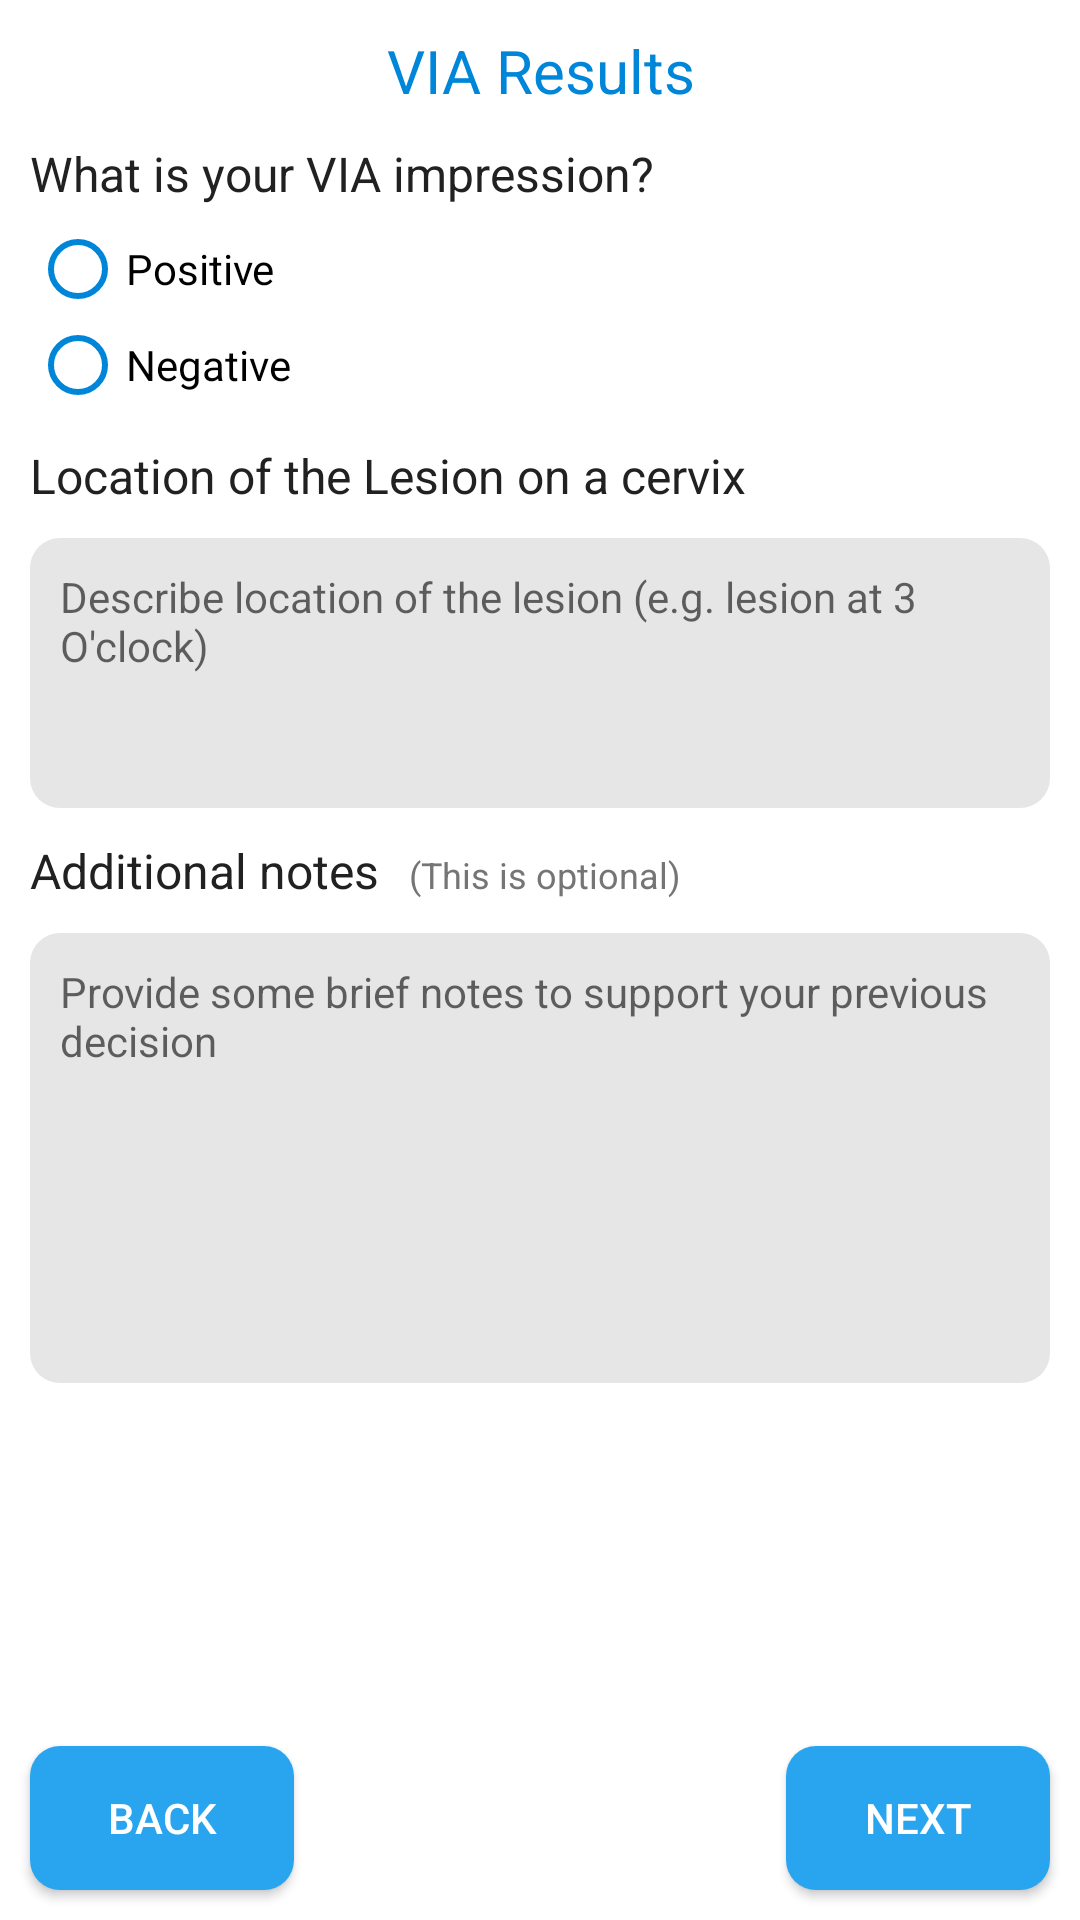

Here is an Android app screen rendered from its layout file. Give the layout XML and the strings, colors and styles it references.
<!-- AndroidManifest.xml: application theme AppTheme -->
<!-- res/layout/fragment_via.xml -->
<?xml version="1.0" encoding="utf-8"?>
<RelativeLayout xmlns:android="http://schemas.android.com/apk/res/android"
    xmlns:app="http://schemas.android.com/apk/res-auto"
    xmlns:tools="http://schemas.android.com/tools"
    android:layout_width="match_parent"
    android:layout_height="match_parent"
    android:background="@color/colorBackground"
    tools:context=".Fragments.FifthFragment">

    <RelativeLayout
        android:layout_width="match_parent"
        android:layout_height="match_parent"
        android:layout_above="@id/buttons">

        <ScrollView
            android:layout_width="match_parent"
            android:layout_height="match_parent"
            android:fadeScrollbars="true"
            android:scrollbars="none">

            <LinearLayout
                android:layout_width="match_parent"
                android:layout_height="wrap_content"
                android:layout_margin="10dp"
                android:orientation="vertical">


                <TextView
                    android:layout_width="match_parent"
                    android:layout_height="wrap_content"
                    android:gravity="center_horizontal"
                    android:text="VIA Results"
                    android:textColor="@color/colorPrimary"
                    android:textSize="20sp" />

                <TextView
                    android:layout_width="match_parent"
                    android:layout_height="wrap_content"
                    android:layout_marginTop="10dp"
                    android:text="What is your VIA impression?"
                    android:textColor="@color/colorTextPrimary"
                    android:textSize="16sp" />


                <RadioGroup
                    android:id="@+id/radioGroup"
                    android:layout_width="wrap_content"
                    android:layout_height="wrap_content"
                    android:layout_marginTop="5dp">

                    <RadioButton
                        android:id="@+id/positive"
                        android:layout_width="wrap_content"
                        android:layout_height="wrap_content"
                        android:buttonTint="@color/colorPrimary"
                        android:text="Positive" />

                    <RadioButton
                        android:id="@+id/negative"
                        android:layout_width="wrap_content"
                        android:layout_height="wrap_content"
                        android:buttonTint="@color/colorPrimary"
                        android:text="Negative" />

                </RadioGroup>

                <TextView
                    android:layout_width="match_parent"
                    android:layout_height="wrap_content"
                    android:layout_marginTop="10dp"
                    android:text="Location of the Lesion on a cervix"
                    android:textColor="@color/colorTextPrimary"
                    android:textSize="16sp" />

                <EditText
                    android:id="@+id/lesion"
                    android:layout_width="match_parent"
                    android:layout_height="90dp"
                    android:layout_marginTop="10dp"
                    android:background="@drawable/text_bg"
                    android:gravity="top"
                    android:hint="Describe location of the lesion (e.g. lesion at 3 O'clock)"
                    android:inputType="textMultiLine"
                    android:padding="10dp"
                    android:textSize="14sp" />

                <LinearLayout
                    android:layout_width="match_parent"
                    android:layout_height="wrap_content"
                    android:orientation="horizontal">

                    <TextView
                        android:layout_width="wrap_content"
                        android:layout_height="wrap_content"
                        android:layout_marginEnd="10dp"
                        android:layout_marginTop="10dp"
                        android:text="Additional notes"
                        android:textColor="@color/colorTextPrimary"
                        android:textSize="16sp" />

                    <TextView
                        android:layout_width="match_parent"
                        android:layout_height="wrap_content"
                        android:layout_marginTop="10dp"
                        android:text="(This is optional)"
                        android:textColor="@color/colorTextSecondary"
                        android:textSize="12sp" />

                </LinearLayout>

                <EditText
                    android:id="@+id/notes"
                    android:layout_width="match_parent"
                    android:layout_height="150dp"
                    android:layout_marginTop="10dp"
                    android:layout_marginBottom="20dp"
                    android:background="@drawable/text_bg"
                    android:gravity="top"
                    android:hint="Provide some brief notes to support your previous decision"
                    android:inputType="textMultiLine"
                    android:padding="10dp"
                    android:textSize="14sp" />


            </LinearLayout>

        </ScrollView>

    </RelativeLayout>

    <RelativeLayout
        android:id="@+id/buttons"
        android:layout_width="match_parent"
        android:layout_height="wrap_content"
        android:layout_alignParentBottom="true">

        <Button
            android:id="@+id/back"
            android:layout_width="wrap_content"
            android:layout_height="wrap_content"
            android:layout_margin="10dp"
            android:background="@drawable/primary_btn"
            android:text="Back"
            android:textColor="@color/colorBackground" />

        <Button
            android:id="@+id/next"
            android:layout_width="wrap_content"
            android:layout_height="wrap_content"
            android:layout_alignParentRight="true"
            android:layout_margin="10dp"
            android:background="@drawable/primary_btn"
            android:text="next"
            android:textColor="@color/colorBackground"/>

    </RelativeLayout>



</RelativeLayout>
<!-- resources referenced by this layout -->
<resources>
  <color name="colorBackground">#FFFFFF</color>
  <color name="colorPrimary">#0086D8</color>
  <color name="colorTextPrimary">#212121</color>
  <color name="colorTextSecondary">#757575</color>
  <!-- drawable primary_btn (drawable) -->
  <?xml version="1.0" encoding="utf-8"?>
  <selector xmlns:android="http://schemas.android.com/apk/res/android">
      <item android:state_enabled="false">
          <shape>
              <solid android:color="@color/colorLine" />
              <corners android:radius="10dp" />
          </shape>
      </item>
      <item>
          <shape>
              <solid android:color="#29A4EF" />
              <corners android:radius="10dp" />
          </shape>
      </item>
  </selector>
  <!-- drawable text_bg (drawable) -->
  <?xml version="1.0" encoding="utf-8"?>
  <selector xmlns:android="http://schemas.android.com/apk/res/android">
      <item>
          <shape>
              <solid android:color="@color/lineSeparatorColor" />
              <corners android:radius="10dp" />
          </shape>
      </item>
  </selector>
  <style name="AppTheme" parent="Theme.AppCompat.Light.NoActionBar">
          
          <item name="colorPrimary">@color/colorMainBlue</item>
          <item name="colorPrimaryDark">@color/colorMainBlue</item>
          <item name="colorAccent">@color/colorAccent</item>
          <item name="android:itemBackground">@color/colorBackground</item>
          <item name="android:itemTextAppearance">@style/CustomTextMenu</item>
      </style>
  <color name="colorLine">#c6c6c6</color>
  <color name="lineSeparatorColor">#e6e6e6</color>
  <color name="colorMainBlue">#0086D8</color>
  <color name="colorAccent">#0086D8</color>
  <style name="CustomTextMenu" parent="@android:style/TextAppearance.Widget.IconMenu.Item">
          <item name="android:textColor">@color/colorPrimary</item>
      </style>
</resources>
